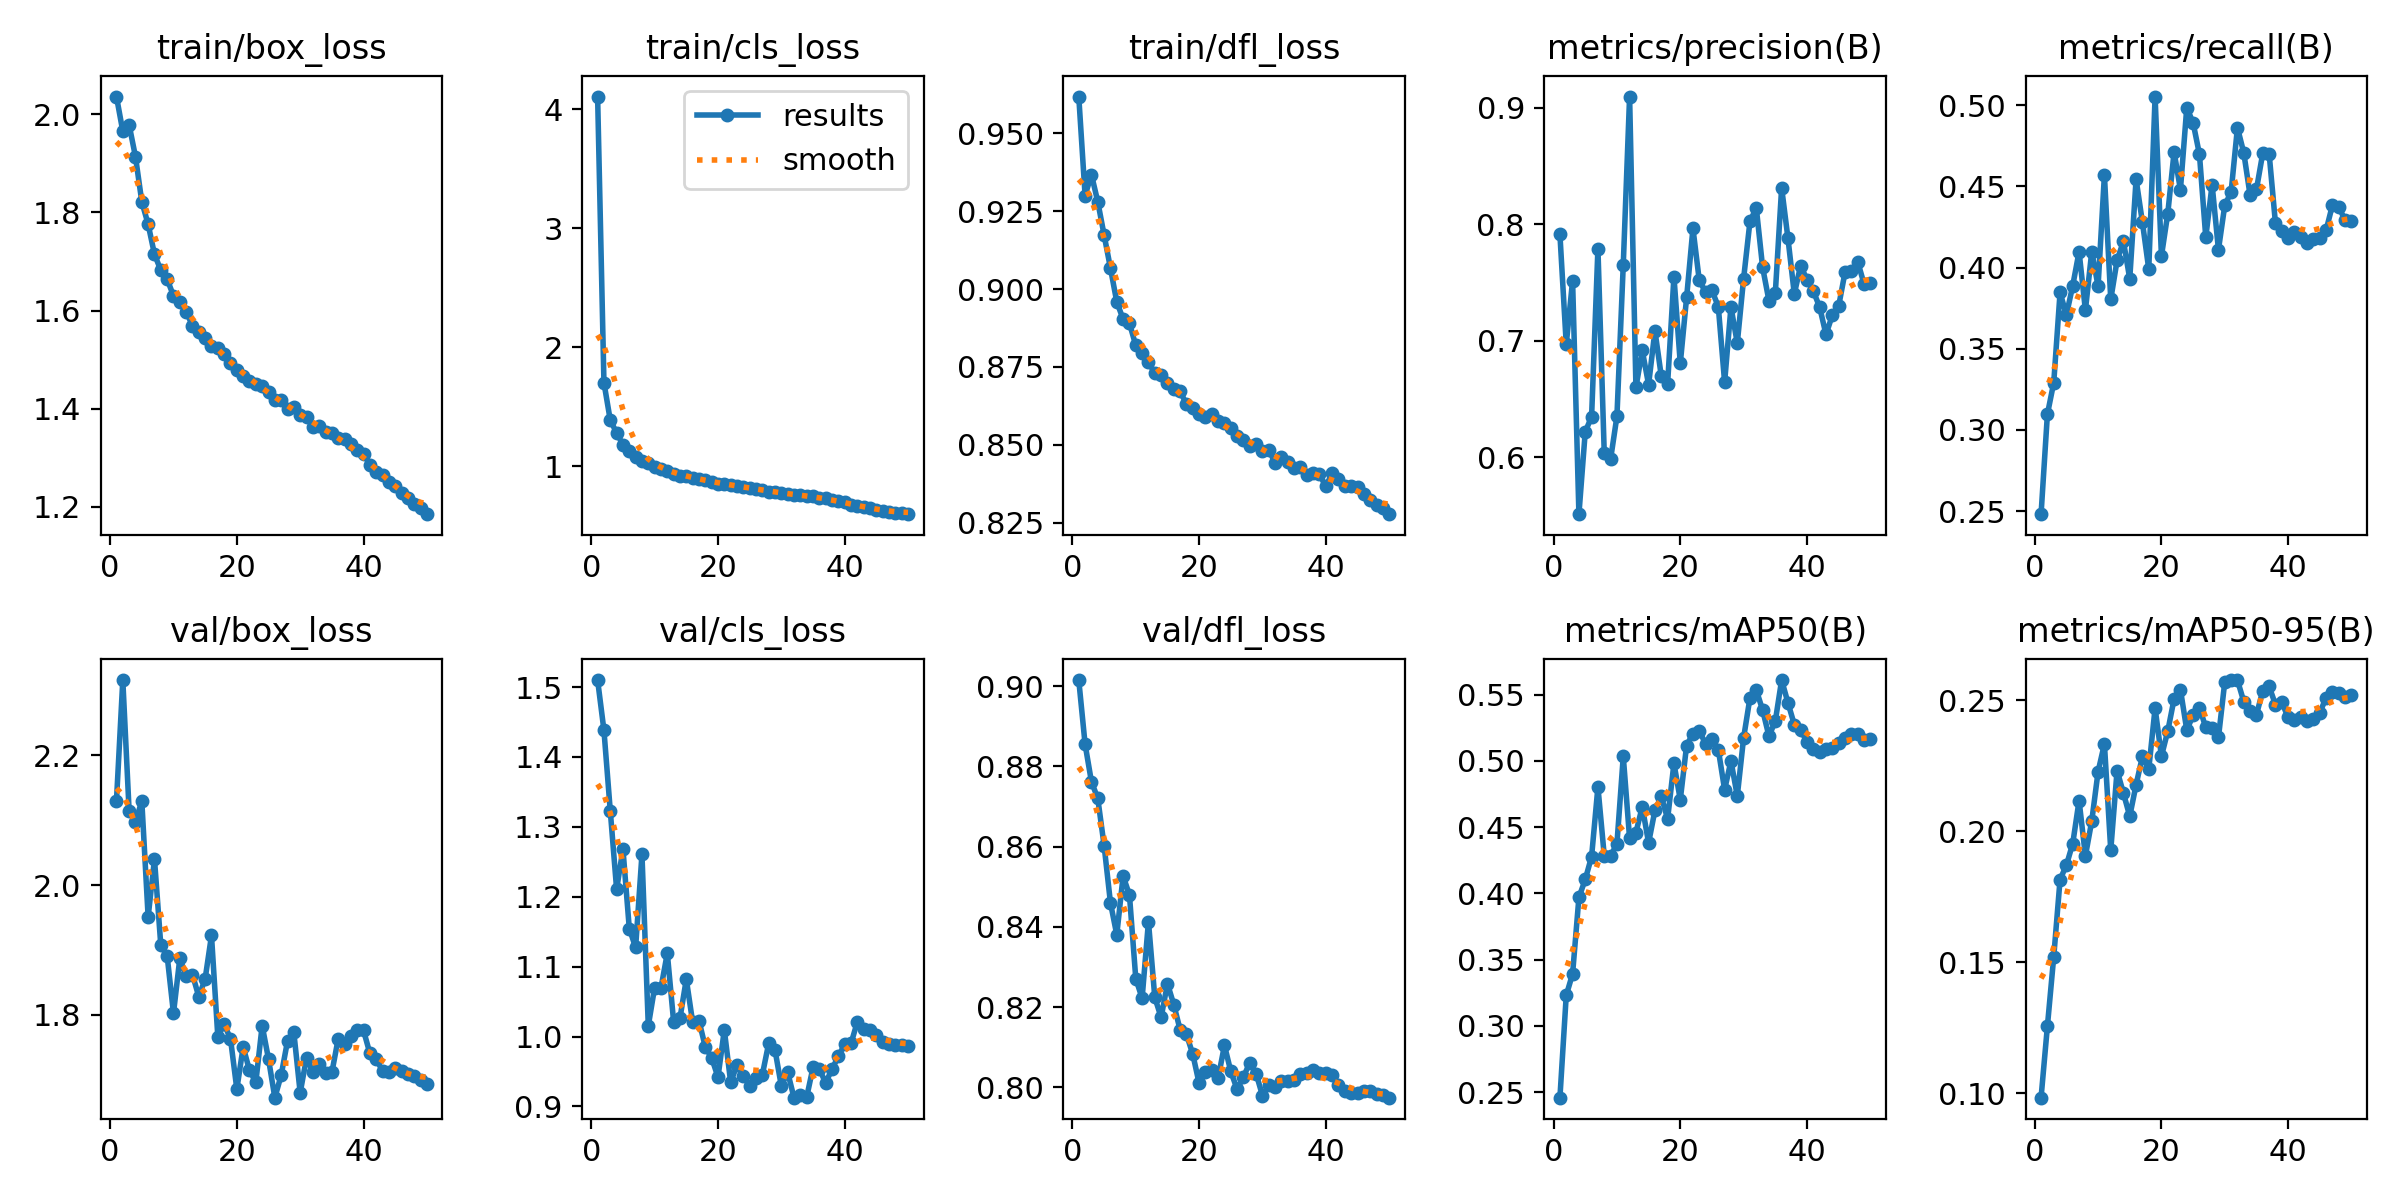

Values plotted in this chart, from the file beside it:
epoch, time, train/box_loss, train/cls_loss, train/dfl_loss, metrics/precision(B), metrics/recall(B), metrics/mAP50(B), metrics/mAP50-95(B), val/box_loss, val/cls_loss, val/dfl_loss, lr/pg0, lr/pg1, lr/pg2
1, 188.5, 2.036, 4.109, 0.9619, 0.7915, 0.2482, 0.2459, 0.0983, 2.13, 1.51, 0.9016, 0.00333, 0.00333, 0.00333
2, 362.6, 1.965, 1.704, 0.9301, 0.6971, 0.3097, 0.3231, 0.1255, 2.316, 1.438, 0.8855, 0.006532, 0.006532, 0.006532
3, 524.4, 1.978, 1.387, 0.9368, 0.7517, 0.3291, 0.3393, 0.152, 2.114, 1.323, 0.8762, 0.009601, 0.009601, 0.009601
4, 685.9, 1.914, 1.283, 0.9281, 0.5513, 0.3847, 0.3969, 0.1815, 2.098, 1.211, 0.8721, 0.009406, 0.009406, 0.009406
5, 851.2, 1.822, 1.181, 0.9174, 0.6222, 0.3709, 0.4105, 0.187, 2.13, 1.268, 0.8603, 0.009208, 0.009208, 0.009208
6, 1016, 1.776, 1.129, 0.9068, 0.6348, 0.3889, 0.4277, 0.1953, 1.951, 1.155, 0.846, 0.00901, 0.00901, 0.00901
7, 1185, 1.715, 1.076, 0.8959, 0.7792, 0.4098, 0.4803, 0.2117, 2.04, 1.127, 0.838, 0.008812, 0.008812, 0.008812
8, 1349, 1.682, 1.044, 0.8904, 0.6035, 0.3738, 0.4283, 0.1906, 1.907, 1.261, 0.8527, 0.008614, 0.008614, 0.008614
9, 1508, 1.664, 1.025, 0.889, 0.5986, 0.4099, 0.4283, 0.2038, 1.891, 1.015, 0.848, 0.008416, 0.008416, 0.008416
10, 1663, 1.63, 0.9972, 0.8819, 0.6353, 0.3886, 0.4374, 0.2227, 1.803, 1.07, 0.8271, 0.008218, 0.008218, 0.008218
11, 1818, 1.618, 0.9814, 0.8793, 0.7653, 0.4571, 0.5034, 0.2333, 1.887, 1.069, 0.8222, 0.00802, 0.00802, 0.00802
12, 1980, 1.598, 0.9623, 0.8766, 0.9097, 0.3804, 0.4414, 0.1927, 1.859, 1.119, 0.8413, 0.007822, 0.007822, 0.007822
13, 2146, 1.569, 0.9348, 0.8729, 0.6602, 0.4045, 0.4459, 0.2231, 1.862, 1.021, 0.8224, 0.007624, 0.007624, 0.007624
14, 2301, 1.557, 0.9234, 0.8725, 0.6918, 0.4163, 0.4654, 0.2145, 1.828, 1.026, 0.8174, 0.007426, 0.007426, 0.007426
15, 2459, 1.544, 0.9154, 0.8699, 0.6625, 0.3931, 0.4381, 0.2057, 1.856, 1.082, 0.8258, 0.007228, 0.007228, 0.007228
16, 2623, 1.528, 0.9015, 0.8679, 0.7087, 0.4544, 0.4627, 0.2177, 1.923, 1.02, 0.8206, 0.00703, 0.00703, 0.00703
17, 2779, 1.524, 0.8927, 0.8671, 0.6698, 0.4279, 0.4732, 0.2285, 1.766, 1.023, 0.8143, 0.006832, 0.006832, 0.006832
18, 2934, 1.511, 0.8867, 0.863, 0.6631, 0.3991, 0.4562, 0.2236, 1.786, 0.9849, 0.8132, 0.006634, 0.006634, 0.006634
19, 3091, 1.493, 0.872, 0.8618, 0.7552, 0.5054, 0.4981, 0.2469, 1.763, 0.9697, 0.8082, 0.006436, 0.006436, 0.006436
20, 3247, 1.48, 0.8559, 0.86, 0.6807, 0.4071, 0.4707, 0.2286, 1.686, 0.9418, 0.801, 0.006238, 0.006238, 0.006238
21, 3403, 1.467, 0.8491, 0.8588, 0.7373, 0.4333, 0.5115, 0.2382, 1.751, 1.009, 0.8039, 0.00604, 0.00604, 0.00604
22, 3560, 1.456, 0.8413, 0.86, 0.7966, 0.4712, 0.5205, 0.2505, 1.715, 0.9347, 0.8042, 0.005842, 0.005842, 0.005842
23, 3718, 1.449, 0.8373, 0.8576, 0.7519, 0.4481, 0.5227, 0.254, 1.696, 0.9587, 0.8023, 0.005644, 0.005644, 0.005644
24, 3874, 1.445, 0.8304, 0.8568, 0.742, 0.4986, 0.5127, 0.2386, 1.784, 0.9436, 0.8104, 0.005446, 0.005446, 0.005446
25, 4027, 1.433, 0.8197, 0.8552, 0.7433, 0.4892, 0.5165, 0.2442, 1.732, 0.9297, 0.8039, 0.005248, 0.005248, 0.005248
26, 4182, 1.418, 0.8074, 0.8529, 0.7295, 0.4698, 0.5085, 0.2471, 1.673, 0.9412, 0.7995, 0.00505, 0.00505, 0.00505
27, 4341, 1.418, 0.804, 0.8516, 0.6645, 0.4187, 0.4782, 0.2396, 1.707, 0.9452, 0.8026, 0.004852, 0.004852, 0.004852
28, 4498, 1.4, 0.7848, 0.8497, 0.7292, 0.4511, 0.4999, 0.2392, 1.76, 0.99, 0.8061, 0.004654, 0.004654, 0.004654
29, 4662, 1.403, 0.7883, 0.8503, 0.6981, 0.411, 0.4734, 0.2357, 1.773, 0.9808, 0.8034, 0.004456, 0.004456, 0.004456
30, 4818, 1.386, 0.7781, 0.8481, 0.7536, 0.4384, 0.5174, 0.257, 1.68, 0.9292, 0.7979, 0.004258, 0.004258, 0.004258
31, 4973, 1.383, 0.7703, 0.8482, 0.8026, 0.4466, 0.5475, 0.2576, 1.734, 0.949, 0.8005, 0.00406, 0.00406, 0.00406
32, 5128, 1.363, 0.7583, 0.8442, 0.8141, 0.4862, 0.5534, 0.2576, 1.712, 0.9125, 0.8002, 0.003862, 0.003862, 0.003862
33, 5285, 1.365, 0.7557, 0.8462, 0.7631, 0.4707, 0.5383, 0.2494, 1.724, 0.9169, 0.8016, 0.003664, 0.003664, 0.003664
34, 5441, 1.353, 0.7518, 0.8443, 0.7344, 0.4445, 0.5186, 0.246, 1.71, 0.9131, 0.8015, 0.003466, 0.003466, 0.003466
35, 5598, 1.351, 0.7532, 0.8425, 0.7409, 0.4482, 0.53, 0.2444, 1.711, 0.9557, 0.8019, 0.003268, 0.003268, 0.003268
36, 5753, 1.341, 0.7377, 0.8428, 0.8314, 0.4706, 0.5609, 0.2536, 1.763, 0.9536, 0.8032, 0.00307, 0.00307, 0.00307
37, 5911, 1.337, 0.733, 0.8404, 0.7879, 0.4703, 0.5437, 0.2552, 1.756, 0.9336, 0.8035, 0.002872, 0.002872, 0.002872
38, 6069, 1.327, 0.7214, 0.8408, 0.7403, 0.4273, 0.5273, 0.2483, 1.768, 0.9535, 0.8042, 0.002674, 0.002674, 0.002674
39, 6228, 1.316, 0.7124, 0.8405, 0.7647, 0.4228, 0.5234, 0.2492, 1.777, 0.9714, 0.8035, 0.002476, 0.002476, 0.002476
40, 6386, 1.308, 0.7047, 0.8366, 0.7525, 0.4183, 0.5142, 0.2434, 1.776, 0.9892, 0.8035, 0.002278, 0.002278, 0.002278
41, 6565, 1.286, 0.6767, 0.8409, 0.7428, 0.4219, 0.5086, 0.2425, 1.741, 0.99, 0.803, 0.00208, 0.00208, 0.00208
42, 6720, 1.271, 0.6631, 0.839, 0.729, 0.4188, 0.5066, 0.2435, 1.732, 1.021, 0.8004, 0.001882, 0.001882, 0.001882
43, 6877, 1.264, 0.6582, 0.8367, 0.7056, 0.4151, 0.5088, 0.2421, 1.714, 1.011, 0.799, 0.001684, 0.001684, 0.001684
44, 7040, 1.251, 0.6488, 0.8368, 0.722, 0.4174, 0.5094, 0.2429, 1.712, 1.009, 0.7986, 0.001486, 0.001486, 0.001486
45, 7203, 1.242, 0.6376, 0.8366, 0.7298, 0.4181, 0.5137, 0.2452, 1.718, 1.003, 0.7986, 0.001288, 0.001288, 0.001288
46, 7366, 1.229, 0.6291, 0.8343, 0.7588, 0.4231, 0.5173, 0.2509, 1.713, 0.9927, 0.7992, 0.00109, 0.00109, 0.00109
47, 7528, 1.218, 0.6198, 0.8323, 0.7601, 0.4386, 0.5205, 0.2532, 1.709, 0.9894, 0.799, 0.000892, 0.000892, 0.000892
48, 7691, 1.204, 0.6108, 0.8308, 0.7681, 0.4373, 0.5205, 0.2527, 1.706, 0.9874, 0.7984, 0.000694, 0.000694, 0.000694
49, 7852, 1.196, 0.609, 0.8298, 0.7491, 0.4292, 0.5159, 0.251, 1.7, 0.988, 0.798, 0.000496, 0.000496, 0.000496
50, 8012, 1.185, 0.5985, 0.8277, 0.7496, 0.4286, 0.5167, 0.2518, 1.694, 0.9857, 0.7974, 0.000298, 0.000298, 0.000298
